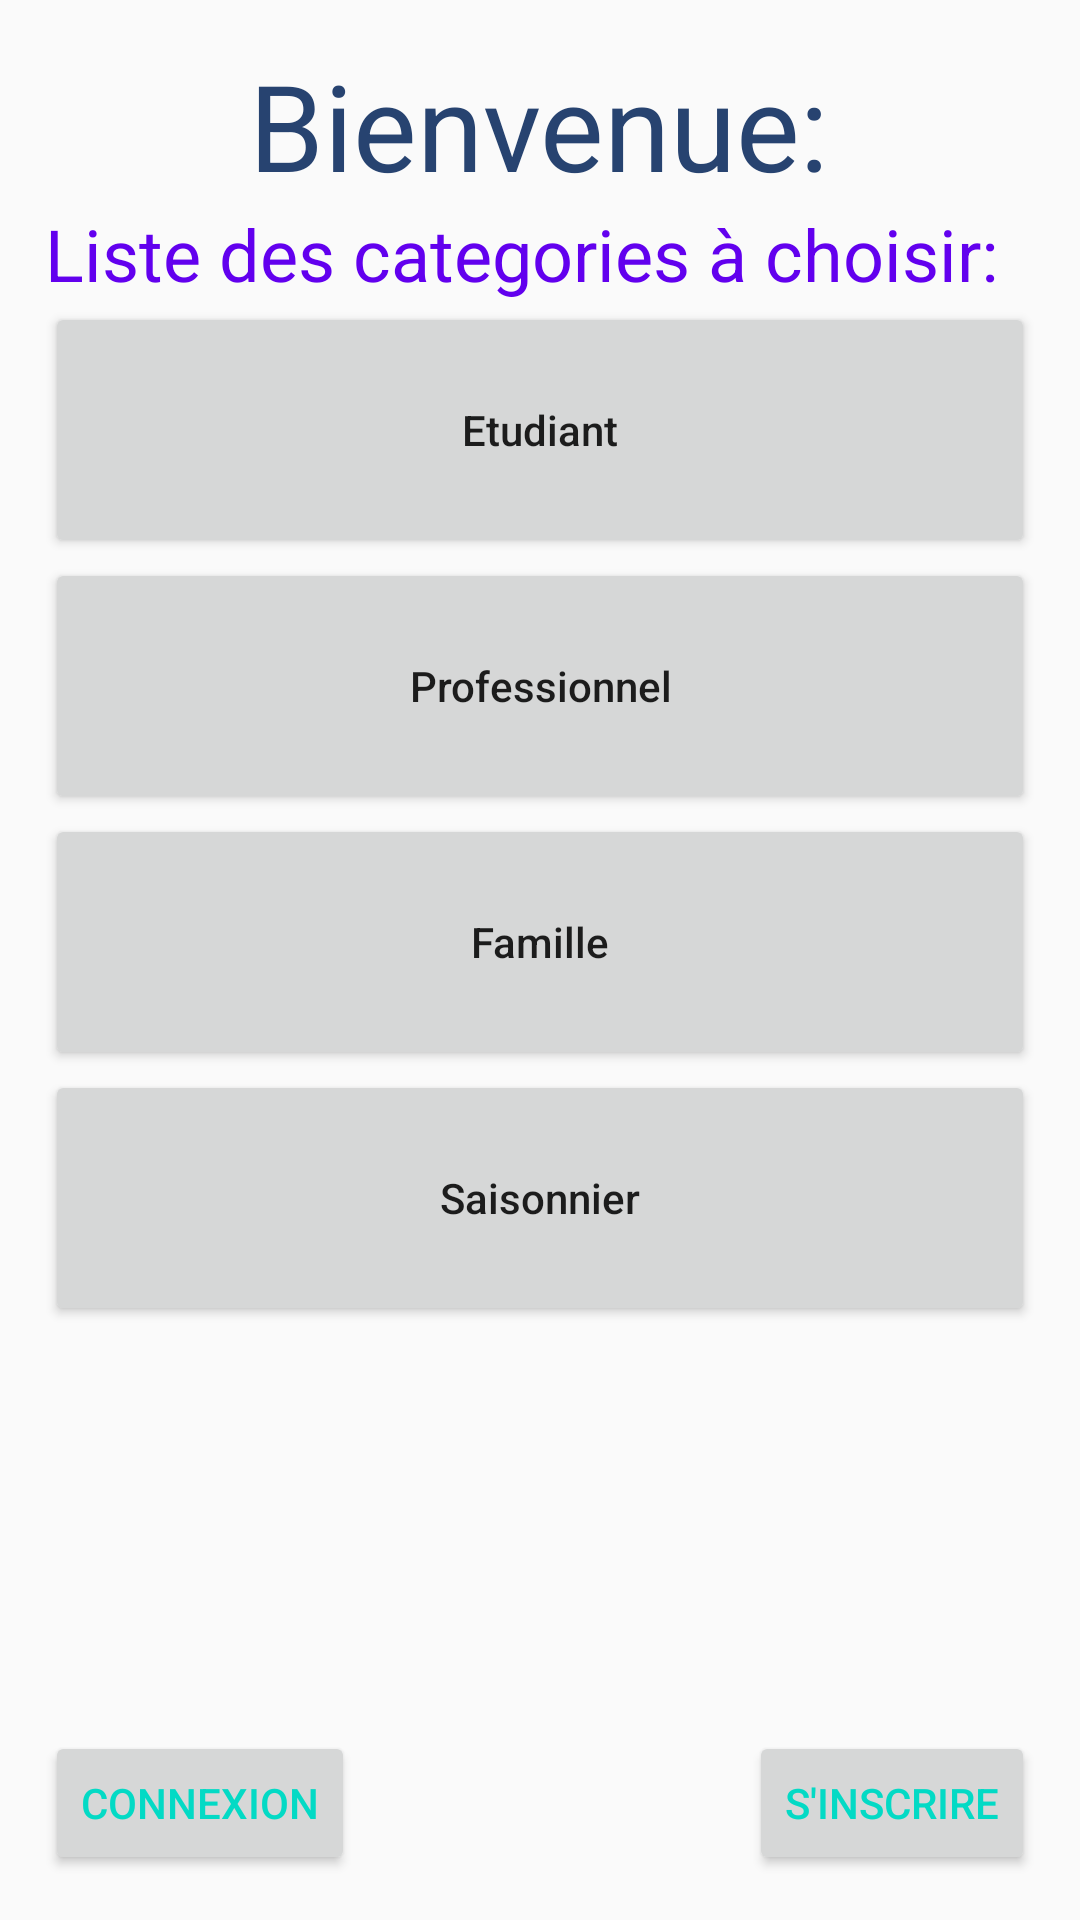

Reconstruct the res/layout file that produces this screen, plus the resources it refers to.
<!-- AndroidManifest.xml: application theme AppTheme -->
<!-- res/layout/activity_categorie.xml -->
<?xml version="1.0" encoding="utf-8"?>


<LinearLayout
    
    xmlns:android="http://schemas.android.com/apk/res/android"
    xmlns:tools="http://schemas.android.com/tools"
    android:layout_width="match_parent"
    android:layout_height="match_parent"
    tools:context="com.example.slim_toshiba.pfe_project_demo.Categorie"
    android:orientation="vertical"
    android:padding="15dp" >
    
    <TextView
        android:layout_width="wrap_content"
        android:layout_height="wrap_content"
        android:text="Bienvenue:"
        android:textSize="40sp"
        android:textColor="#274370"
        android:layout_gravity="center"
        />
    
    <TextView
        android:layout_width="wrap_content"
        android:layout_height="wrap_content"
        android:text="Liste des categories à choisir:"
        android:textColor="@color/colorPrimary"
        android:textSize="24sp" />
    
    <Button
        android:layout_width="match_parent"
        android:layout_height="wrap_content"
        android:layout_weight="1"
        android:text="Etudiant"
        android:textAllCaps="false" />
    
    <Button
        android:layout_width="match_parent"
        android:layout_height="wrap_content"
        android:layout_weight="1"
        android:text="Professionnel"
        android:textAllCaps="false" />
    
    <Button
        android:layout_width="match_parent"
        android:layout_height="wrap_content"
        android:layout_weight="1"
        android:text="Famille"
        android:textAllCaps="false" />
    
    <Button
        android:layout_width="match_parent"
        android:layout_height="wrap_content"
        android:layout_weight="1"
        android:text="Saisonnier"
        android:textAllCaps="false" />
    
    <RelativeLayout
        
        android:layout_width="wrap_content"
        android:layout_height="183dp" >
        
        <Button
            android:layout_width="wrap_content"
            android:layout_height="wrap_content"
            android:layout_alignParentBottom="true"
            android:layout_alignParentEnd="true"
            android:layout_alignParentRight="true"
            android:onClick="toSignUp"
            android:text="S'inscrire"
            android:textColor="@color/colorAccent" />
        
        <Button
            android:layout_width="wrap_content"
            android:layout_height="wrap_content"
            android:layout_alignParentBottom="true"
            android:layout_alignParentLeft="true"
            android:layout_alignParentStart="true"
            android:onClick="toLogin"
            android:text="Connexion"
            android:textColor="@color/colorAccent"
            />
    
    </RelativeLayout>

</LinearLayout>
<!-- resources referenced by this layout -->
<resources>
  <style name="AppTheme" parent="Theme.AppCompat.Light.DarkActionBar">
          
          <item name="colorPrimary">@color/colorPrimary</item>
          <item name="colorPrimaryDark">@color/colorPrimaryDark</item>
          <item name="colorAccent">@color/colorAccent</item>
      </style>
  <!-- not gathered from this repository: default colours our renderer supplied (Android Studio template values) -->
  <color name="colorPrimary">#FF6200EE</color>
  <color name="colorPrimaryDark">#FF3700B3</color>
  <color name="colorAccent">#FF03DAC5</color>
</resources>
